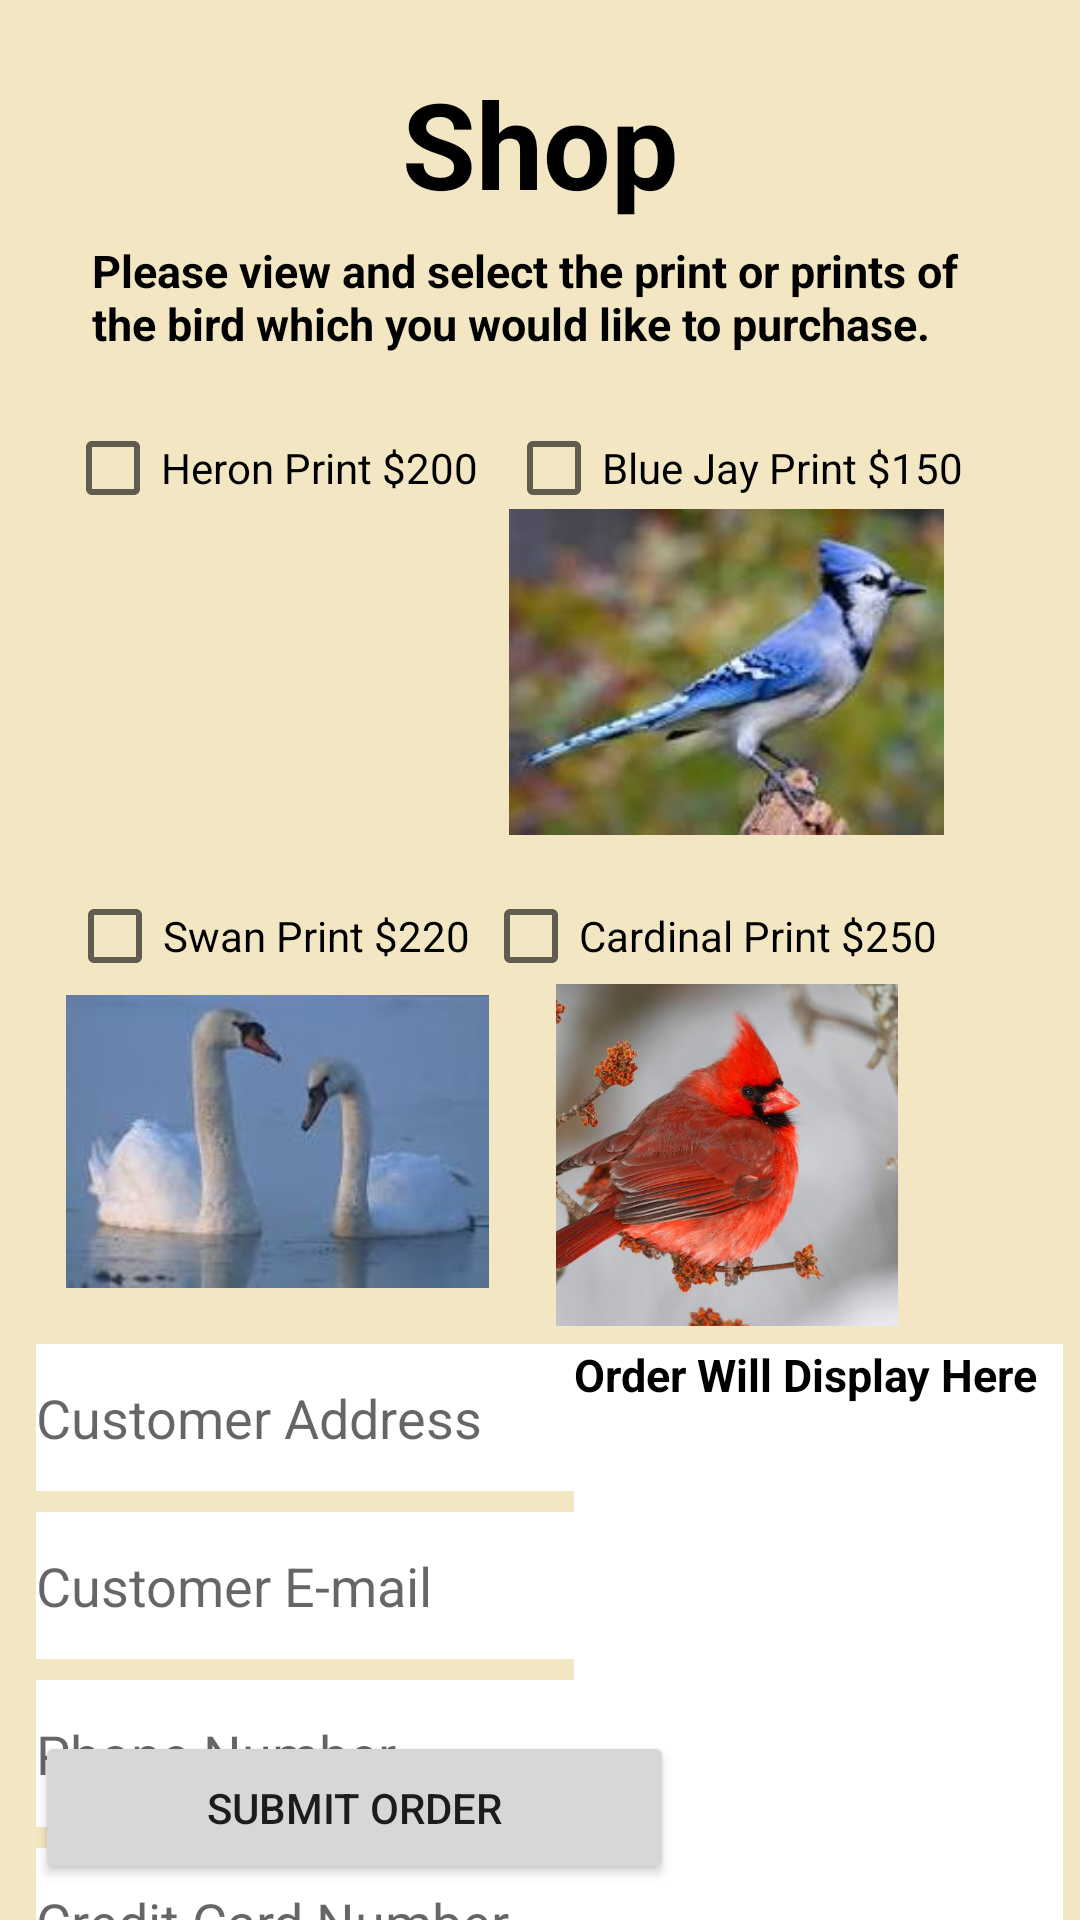

Here is an Android app screen rendered from its layout file. Give the layout XML and the strings, colors and styles it references.
<!-- AndroidManifest.xml: application theme Theme.NolanRayner_SeanBrasil_PROG3210FinalProject -->
<!-- res/layout/activity_shop.xml -->
<?xml version="1.0" encoding="utf-8"?>
<androidx.constraintlayout.widget.ConstraintLayout xmlns:android="http://schemas.android.com/apk/res/android"
    xmlns:app="http://schemas.android.com/apk/res-auto"
    xmlns:tools="http://schemas.android.com/tools"
    android:layout_width="match_parent"
    android:layout_height="match_parent"
    android:background="#F3E7C3"
    tools:context=".ShopActivity">

    <TextView
        android:id="@+id/textView5"
        android:layout_width="273dp"
        android:layout_height="89dp"
        android:gravity="center"
        android:text="Shop"
        android:textColor="@color/black"
        android:textSize="40sp"
        android:textStyle="bold"
        app:layout_constraintBottom_toBottomOf="parent"
        app:layout_constraintEnd_toEndOf="parent"
        app:layout_constraintStart_toStartOf="parent"
        app:layout_constraintTop_toTopOf="parent"
        app:layout_constraintVertical_bias="0.006" />

    <EditText
        android:id="@+id/editTextTextName"
        android:layout_width="210dp"
        android:layout_height="49dp"
        android:layout_marginTop="448dp"
        android:background="@color/white"
        android:ems="10"
        android:hint="Customer Address"
        android:inputType="textPersonName"
        app:layout_constraintEnd_toEndOf="parent"
        app:layout_constraintHorizontal_bias="0.079"
        app:layout_constraintStart_toStartOf="parent"
        app:layout_constraintTop_toTopOf="parent" />

    <EditText
        android:id="@+id/editTextNumber"
        android:layout_width="210dp"
        android:layout_height="49dp"
        android:layout_marginTop="560dp"
        android:background="@color/white"
        android:ems="10"
        android:hint="Phone Number"
        android:inputType="textPersonName"
        app:layout_constraintEnd_toEndOf="parent"
        app:layout_constraintHorizontal_bias="0.079"
        app:layout_constraintStart_toStartOf="parent"
        app:layout_constraintTop_toTopOf="parent" />

    <EditText
        android:id="@+id/editTextCreditCard"
        android:layout_width="210dp"
        android:layout_height="49dp"
        android:layout_marginTop="616dp"
        android:background="@color/white"
        android:ems="10"
        android:hint="Credit Card Number"
        android:inputType="textPersonName"
        app:layout_constraintEnd_toEndOf="parent"
        app:layout_constraintHorizontal_bias="0.079"
        app:layout_constraintStart_toStartOf="parent"
        app:layout_constraintTop_toTopOf="parent" />

    <EditText
        android:id="@+id/editTextTextEmail"
        android:layout_width="210dp"
        android:layout_height="49dp"
        android:layout_marginTop="504dp"
        android:background="@color/white"
        android:ems="10"
        android:hint="Customer E-mail"
        android:inputType="textPersonName"
        app:layout_constraintEnd_toEndOf="parent"
        app:layout_constraintHorizontal_bias="0.079"
        app:layout_constraintStart_toStartOf="parent"
        app:layout_constraintTop_toTopOf="parent" />

    <TextView
        android:id="@+id/textView4"
        android:layout_width="299dp"
        android:layout_height="48dp"
        android:layout_marginTop="80dp"
        android:text="Please view and select the print or prints of the bird which you would like to purchase."
        android:textColor="@color/black"
        android:textSize="15sp"
        android:textStyle="bold"
        app:layout_constraintEnd_toEndOf="parent"
        app:layout_constraintStart_toStartOf="parent"
        app:layout_constraintTop_toTopOf="parent" />

    <TextView
        android:id="@+id/textViewResults"
        android:layout_width="163dp"
        android:layout_height="264dp"
        android:layout_marginTop="448dp"
        android:background="@color/white"
        android:text="Order Will Display Here"
        android:textColor="@color/black"
        android:textSize="15sp"
        android:textStyle="bold"
        app:layout_constraintEnd_toEndOf="parent"
        app:layout_constraintHorizontal_bias="0.971"
        app:layout_constraintStart_toStartOf="parent"
        app:layout_constraintTop_toTopOf="parent" />

    <CheckBox
        android:id="@+id/checkBoxHeron"
        android:layout_width="wrap_content"
        android:layout_height="wrap_content"
        android:layout_marginTop="132dp"
        android:text="Heron Print $200"
        app:layout_constraintEnd_toEndOf="parent"
        app:layout_constraintHorizontal_bias="0.098"
        app:layout_constraintStart_toStartOf="parent"
        app:layout_constraintTop_toTopOf="parent" />

    <CheckBox
        android:id="@+id/checkBoxSwam"
        android:layout_width="wrap_content"
        android:layout_height="wrap_content"
        android:layout_marginTop="288dp"
        android:text="Swan Print $220"
        app:layout_constraintEnd_toEndOf="parent"
        app:layout_constraintHorizontal_bias="0.099"
        app:layout_constraintStart_toStartOf="parent"
        app:layout_constraintTop_toTopOf="parent" />

    <CheckBox
        android:id="@+id/checkBoxCardinal"
        android:layout_width="wrap_content"
        android:layout_height="wrap_content"
        android:layout_marginTop="288dp"
        android:text="Cardinal Print $250"
        app:layout_constraintEnd_toEndOf="parent"
        app:layout_constraintHorizontal_bias="0.772"
        app:layout_constraintStart_toStartOf="parent"
        app:layout_constraintTop_toTopOf="parent" />

    <CheckBox
        android:id="@+id/checkBoxBlueJay"
        android:layout_width="wrap_content"
        android:layout_height="wrap_content"
        android:layout_marginTop="132dp"
        android:text="Blue Jay Print $150"
        app:layout_constraintEnd_toEndOf="parent"
        app:layout_constraintHorizontal_bias="0.813"
        app:layout_constraintStart_toStartOf="parent"
        app:layout_constraintTop_toTopOf="parent" />

    <ImageView
        android:id="@+id/imageViewHeron"
        android:layout_width="147dp"
        android:layout_height="143dp"
        android:layout_marginTop="160dp"
        app:layout_constraintEnd_toEndOf="parent"
        app:layout_constraintHorizontal_bias="0.098"
        app:layout_constraintStart_toStartOf="parent"
        app:layout_constraintTop_toTopOf="parent"
        app:srcCompat="@drawable/heron_shop" />

    <ImageView
        android:id="@+id/imageViewBlueJay"
        android:layout_width="145dp"
        android:layout_height="112dp"
        android:layout_marginTop="168dp"
        app:layout_constraintEnd_toEndOf="parent"
        app:layout_constraintHorizontal_bias="0.789"
        app:layout_constraintStart_toStartOf="parent"
        app:layout_constraintTop_toTopOf="parent"
        app:srcCompat="@drawable/blue_shop" />

    <ImageView
        android:id="@+id/imageViewSwam"
        android:layout_width="141dp"
        android:layout_height="105dp"
        android:layout_marginTop="328dp"
        app:layout_constraintEnd_toEndOf="parent"
        app:layout_constraintHorizontal_bias="0.1"
        app:layout_constraintStart_toStartOf="parent"
        app:layout_constraintTop_toTopOf="parent"
        app:srcCompat="@drawable/swam_shop" />

    <ImageView
        android:id="@+id/imageView8"
        android:layout_width="189dp"
        android:layout_height="114dp"
        android:layout_marginTop="328dp"
        app:layout_constraintEnd_toEndOf="parent"
        app:layout_constraintHorizontal_bias="0.864"
        app:layout_constraintStart_toStartOf="parent"
        app:layout_constraintTop_toTopOf="parent"
        app:srcCompat="@drawable/cardinal_shop" />

    <Button
        android:id="@+id/button"
        android:layout_width="213dp"
        android:layout_height="51dp"
        android:layout_marginBottom="12dp"
        android:text="Submit Order"
        android:onClick="btnSubmit_click"
        app:layout_constraintBottom_toBottomOf="parent"
        app:layout_constraintEnd_toEndOf="parent"
        app:layout_constraintHorizontal_bias="0.08"
        app:layout_constraintStart_toStartOf="parent" />

</androidx.constraintlayout.widget.ConstraintLayout>
<!-- resources referenced by this layout -->
<resources>
  <!-- drawable blue_shop: jpg bitmap (drawable-v24, 5111 bytes) -->
  <!-- drawable cardinal_shop: jpg bitmap (drawable-v24, 27011 bytes) -->
  <!-- drawable swam_shop: jpg bitmap (drawable-v24, 3812 bytes) -->
  <style name="Theme.NolanRayner_SeanBrasil_PROG3210FinalProject" parent="Theme.MaterialComponents.DayNight.DarkActionBar">
          
          <item name="colorPrimary">@color/purple_500</item>
          <item name="colorPrimaryVariant">@color/purple_700</item>
          <item name="colorOnPrimary">@color/white</item>
          
          <item name="colorSecondary">@color/teal_200</item>
          <item name="colorSecondaryVariant">@color/teal_700</item>
          <item name="colorOnSecondary">@color/black</item>
          
          <item name="android:statusBarColor">?attr/colorPrimaryVariant</item>
          
      </style>
  <!-- not gathered from this repository: default colours our renderer supplied (Android Studio template values) -->
  <color name="purple_500">#FF6200EE</color>
  <color name="purple_700">#FF3700B3</color>
  <color name="teal_200">#FF03DAC5</color>
  <color name="teal_700">#FF018786</color>
  <color name="black">#FF000000</color>
  <color name="white">#FFFFFFFF</color>
</resources>
